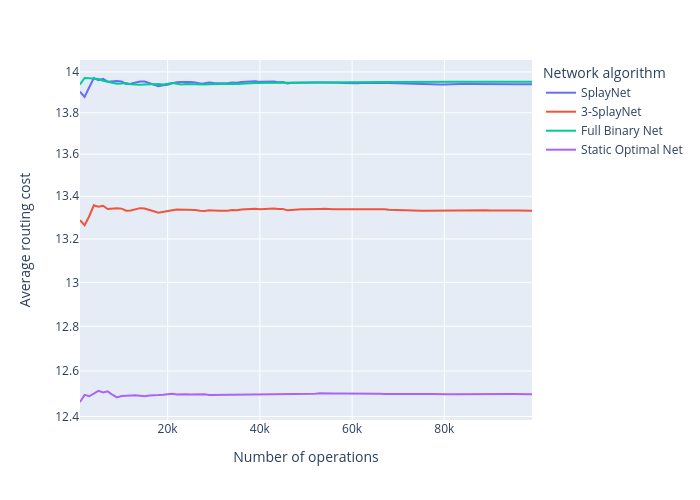

The data file committed next to this chart (first rows):
step, splaynet, central_splaynet, full_binary, static_optimal
1000, 13.9, 13.29, 13.94, 12.46
2000, 13.88, 13.26, 13.97, 12.49
3000, 13.92, 13.31, 13.97, 12.49
4000, 13.97, 13.36, 13.97, 12.5
5000, 13.96, 13.35, 13.96, 12.51
6000, 13.97, 13.36, 13.96, 12.51
7000, 13.95, 13.34, 13.95, 12.51
8000, 13.95, 13.34, 13.95, 12.5
9000, 13.95, 13.34, 13.94, 12.48
10000, 13.95, 13.34, 13.94, 12.49
11000, 13.94, 13.33, 13.95, 12.49
12000, 13.94, 13.33, 13.94, 12.49
13000, 13.95, 13.34, 13.94, 12.49
14000, 13.95, 13.34, 13.94, 12.49
15000, 13.95, 13.34, 13.94, 12.49
16000, 13.94, 13.33, 13.94, 12.49
17000, 13.94, 13.33, 13.94, 12.49
18000, 13.93, 13.32, 13.94, 12.49
19000, 13.93, 13.33, 13.94, 12.49
20000, 13.94, 13.33, 13.94, 12.5
21000, 13.94, 13.33, 13.95, 12.5
22000, 13.95, 13.34, 13.94, 12.5
23000, 13.95, 13.34, 13.94, 12.5
24000, 13.95, 13.34, 13.94, 12.5
25000, 13.95, 13.34, 13.94, 12.5
26000, 13.95, 13.34, 13.94, 12.5
27000, 13.94, 13.33, 13.94, 12.5
28000, 13.94, 13.33, 13.94, 12.5
29000, 13.95, 13.33, 13.94, 12.49
30000, 13.94, 13.33, 13.94, 12.49
31000, 13.94, 13.33, 13.94, 12.5
32000, 13.95, 13.33, 13.94, 12.49
33000, 13.94, 13.33, 13.94, 12.49
34000, 13.95, 13.33, 13.94, 12.5
35000, 13.95, 13.33, 13.94, 12.49
36000, 13.95, 13.34, 13.94, 12.49
37000, 13.95, 13.34, 13.95, 12.49
38000, 13.95, 13.34, 13.94, 12.5
39000, 13.95, 13.34, 13.95, 12.5
40000, 13.95, 13.34, 13.95, 12.5
41000, 13.95, 13.34, 13.95, 12.5
42000, 13.95, 13.34, 13.95, 12.5
43000, 13.95, 13.34, 13.95, 12.5
44000, 13.95, 13.34, 13.95, 12.5
45000, 13.95, 13.34, 13.95, 12.5
46000, 13.94, 13.33, 13.95, 12.5
47000, 13.95, 13.34, 13.95, 12.5
48000, 13.95, 13.34, 13.95, 12.5
49000, 13.95, 13.34, 13.95, 12.5
50000, 13.95, 13.34, 13.95, 12.5
51000, 13.95, 13.34, 13.95, 12.5
52000, 13.95, 13.34, 13.95, 12.5
53000, 13.95, 13.34, 13.95, 12.5
54000, 13.95, 13.34, 13.95, 12.5
55000, 13.95, 13.34, 13.95, 12.5
56000, 13.95, 13.34, 13.95, 12.5
57000, 13.95, 13.34, 13.95, 12.5
58000, 13.95, 13.34, 13.95, 12.5
59000, 13.94, 13.34, 13.95, 12.5
60000, 13.94, 13.34, 13.95, 12.5
... 39 more rows
